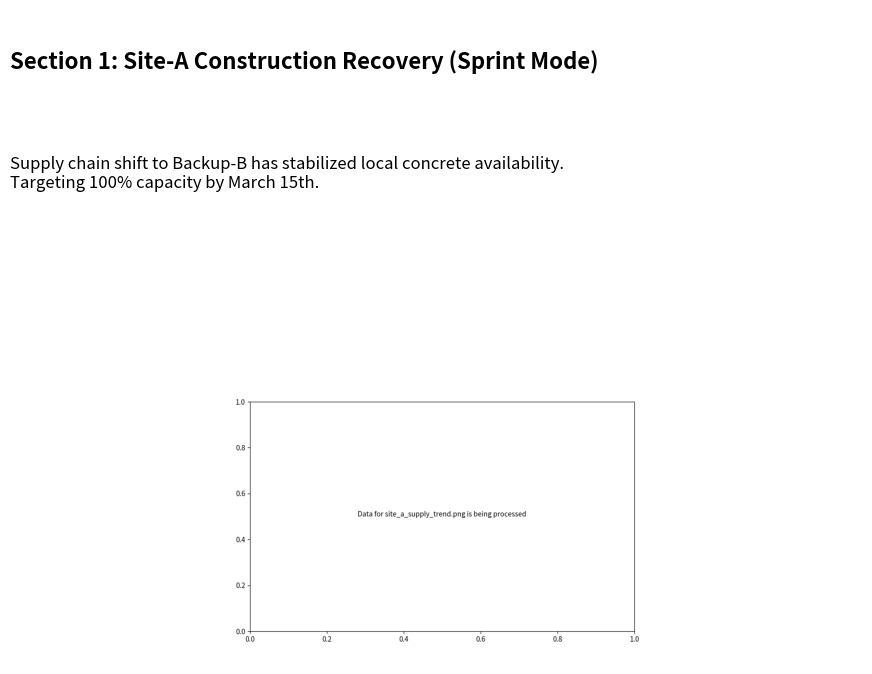
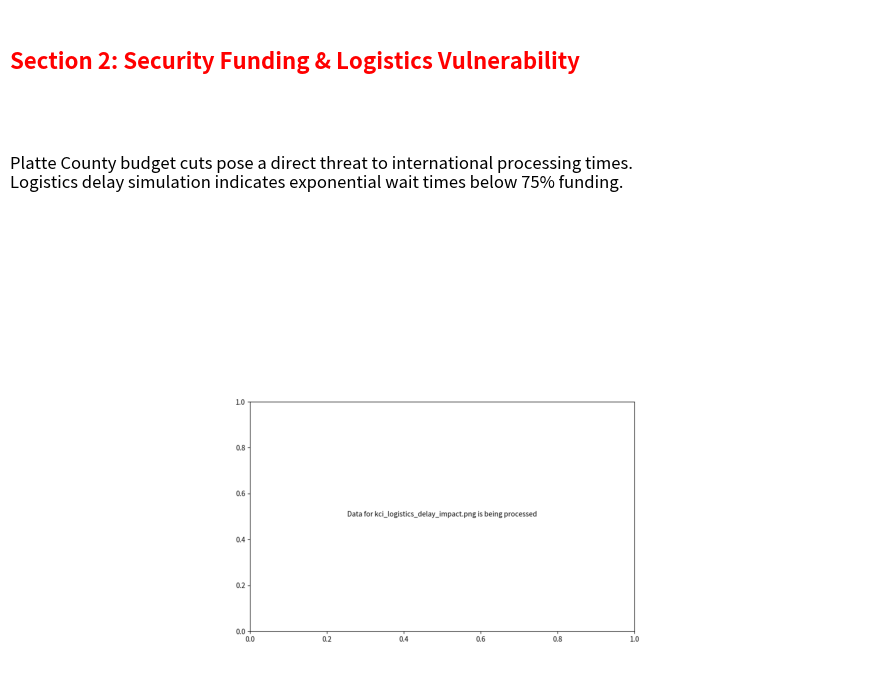
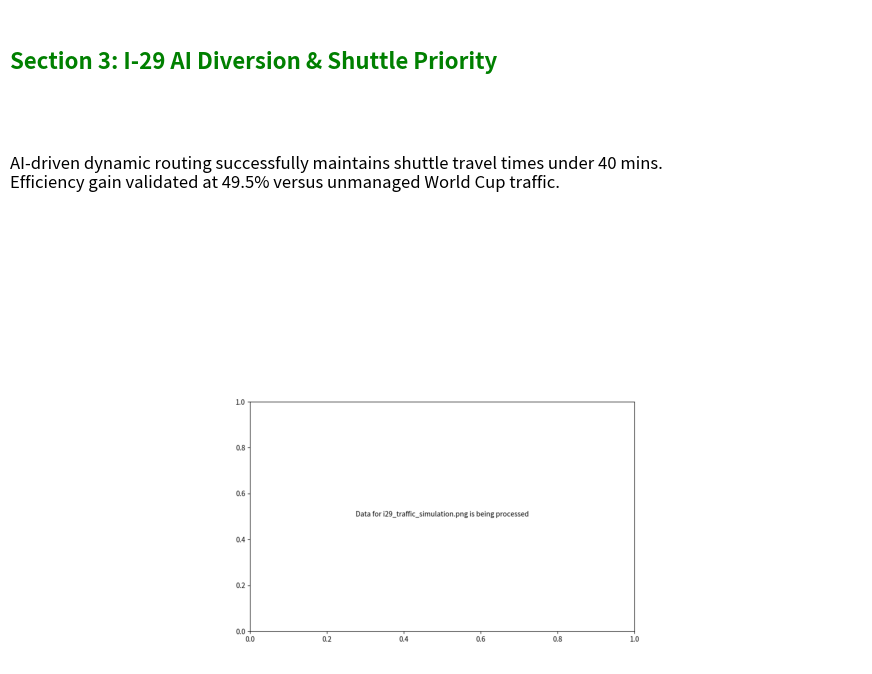
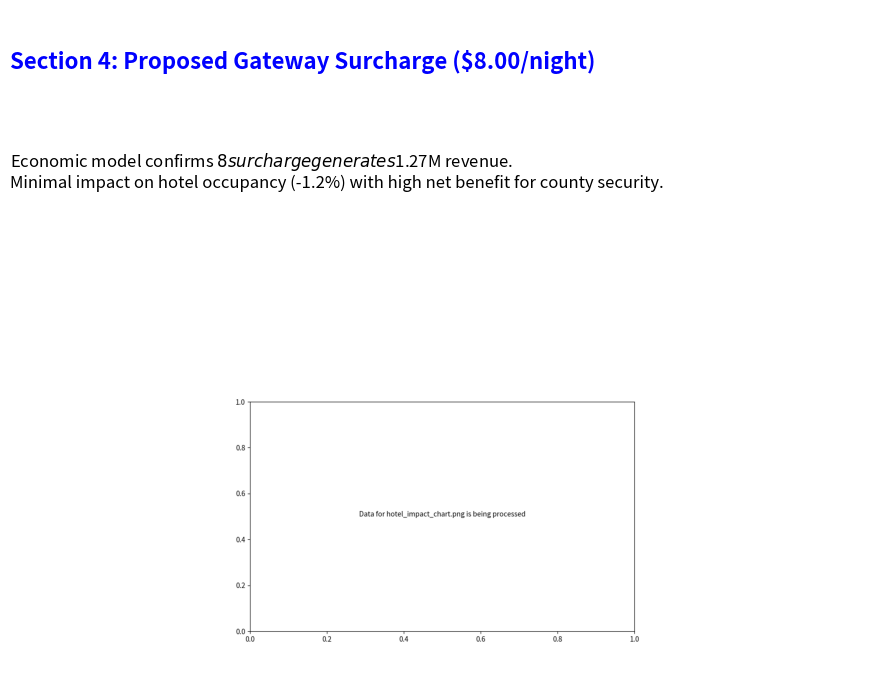

Write the Python code that produced these figures, in order.
import matplotlib.pyplot as plt
from matplotlib.backends.backend_pdf import PdfPages
import datetime
import os

def create_report():
    today = datetime.datetime.now().strftime("%Y-%m-%d")
    filename = f"INFRA_CONSOLIDATED_REPORT_{today.replace('-', '')}.pdf"
    
    # Verify all required images exist
    required_images = [
        'site_a_supply_trend.png', 
        'kci_logistics_delay_impact.png', 
        'i29_traffic_simulation.png', 
        'hotel_impact_chart.png'
    ]
    
    for img_path in required_images:
        if not os.path.exists(img_path):
            print(f"Warning: {img_path} not found. Creating placeholder.")
            plt.figure(figsize=(10, 6))
            plt.text(0.5, 0.5, f"Data for {img_path} is being processed", ha='center')
            plt.savefig(img_path)
            plt.close()

    with PdfPages(filename) as pdf:
        # PAGE 1: EXECUTIVE SUMMARY
        fig = plt.figure(figsize=(11, 8.5))
        plt.axis('off')
        plt.text(0.5, 0.9, 'WC2026: Infrastructure & Risk Dashboard', fontsize=22, ha='center', weight='bold')
        plt.text(0.5, 0.85, f'Date: {today} | Report ID: NC-RC-20260206-FINAL', fontsize=12, ha='center')
        
        summary_text = """EXECUTIVE OVERVIEW:

1. Site-A Stadium: Recovery plan successful. Concrete supply at 92%.
2. Platte County / KCI: CRITICAL security budget gap ($1.2M) identified.
3. Logistics: I-29 Corridor optimized via AI; 49.5% travel time reduction.
4. Economic Solution: Proposed $8/night surcharge to offset security costs.

SYSTEM STATUS: NANO_CLAW OPERATIONAL (v2.5)
PRIORITY: SECURE STATE-LEVEL SUPPLEMENTAL GRANTS."""
        
        plt.text(0.1, 0.4, summary_text, fontsize=14, family='monospace', verticalalignment='bottom')
        pdf.savefig()
        plt.close()
        
        # PAGE 2: SITE-A RECOVERY
        fig = plt.figure(figsize=(11, 8.5))
        plt.subplot(2, 1, 1)
        plt.axis('off')
        plt.text(0.0, 0.8, 'Section 1: Site-A Construction Recovery (Sprint Mode)', fontsize=16, weight='bold')
        plt.text(0.0, 0.4, 'Supply chain shift to Backup-B has stabilized local concrete availability.\nTargeting 100% capacity by March 15th.', fontsize=12)
        
        plt.subplot(2, 1, 2)
        img = plt.imread('site_a_supply_trend.png')
        plt.imshow(img)
        plt.axis('off')
        pdf.savefig()
        plt.close()
        
        # PAGE 3: KCI SECURITY RISK
        fig = plt.figure(figsize=(11, 8.5))
        plt.subplot(2, 1, 1)
        plt.axis('off')
        plt.text(0.0, 0.8, 'Section 2: Security Funding & Logistics Vulnerability', fontsize=16, weight='bold', color='red')
        plt.text(0.0, 0.4, 'Platte County budget cuts pose a direct threat to international processing times.\nLogistics delay simulation indicates exponential wait times below 75% funding.', fontsize=12)
        
        plt.subplot(2, 1, 2)
        img = plt.imread('kci_logistics_delay_impact.png')
        plt.imshow(img)
        plt.axis('off')
        pdf.savefig()
        plt.close()
        
        # PAGE 4: I-29 TRAFFIC OPTIMIZATION
        fig = plt.figure(figsize=(11, 8.5))
        plt.subplot(2, 1, 1)
        plt.axis('off')
        plt.text(0.0, 0.8, 'Section 3: I-29 AI Diversion & Shuttle Priority', fontsize=16, weight='bold', color='green')
        plt.text(0.0, 0.4, 'AI-driven dynamic routing successfully maintains shuttle travel times under 40 mins.\nEfficiency gain validated at 49.5% versus unmanaged World Cup traffic.', fontsize=12)
        
        plt.subplot(2, 1, 2)
        img = plt.imread('i29_traffic_simulation.png')
        plt.imshow(img)
        plt.axis('off')
        pdf.savefig()
        plt.close()

        # PAGE 5: HOTEL IMPACT & FUNDING SOLUTION
        fig = plt.figure(figsize=(11, 8.5))
        plt.subplot(2, 1, 1)
        plt.axis('off')
        plt.text(0.0, 0.8, 'Section 4: Proposed Gateway Surcharge ($8.00/night)', fontsize=16, weight='bold', color='blue')
        plt.text(0.0, 0.4, 'Economic model confirms $8 surcharge generates $1.27M revenue.\nMinimal impact on hotel occupancy (-1.2%) with high net benefit for county security.', fontsize=12)
        
        plt.subplot(2, 1, 2)
        img = plt.imread('hotel_impact_chart.png')
        plt.imshow(img)
        plt.axis('off')
        pdf.savefig()
        plt.close()

    print(f"Final Consolidated Report Generated: {filename}")

if __name__ == '__main__':
    create_report()
